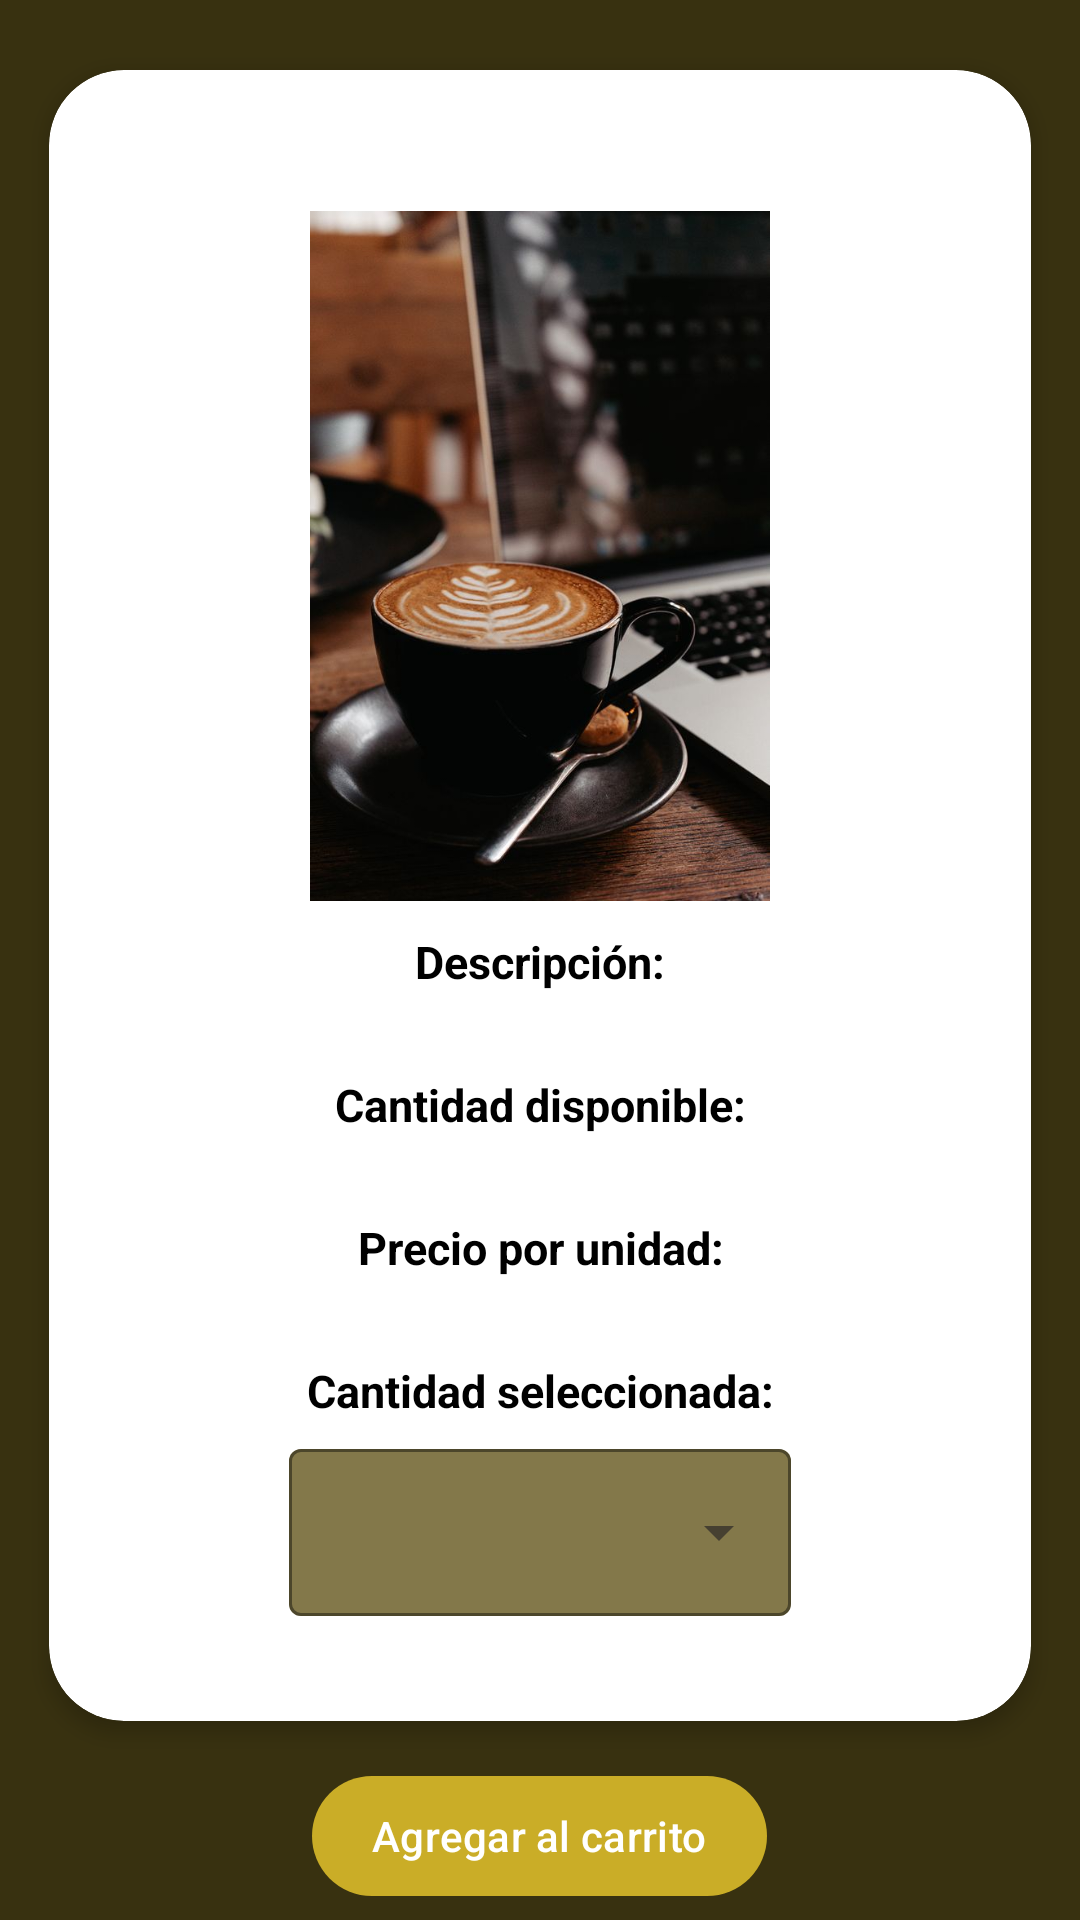

Write the Android layout XML for this screen, with the resource values it uses.
<!-- AndroidManifest.xml: application theme Theme.MiCafeteriaUMT_Usuario -->
<!-- res/layout/fragment_info_producto.xml -->
<?xml version="1.0" encoding="utf-8"?>
<FrameLayout xmlns:android="http://schemas.android.com/apk/res/android"
    xmlns:tools="http://schemas.android.com/tools"
    xmlns:app="http://schemas.android.com/apk/res-auto"
    android:layout_width="match_parent"
    android:layout_height="match_parent"
    android:background="@color/cafe"
    tools:context=".InfoProductoFragment">

    
    <LinearLayout
        android:layout_width="match_parent"
        android:layout_height="wrap_content"
        android:animateLayoutChanges="true"
        android:orientation="vertical">

        <androidx.cardview.widget.CardView xmlns:android="http://schemas.android.com/apk/res/android"
            android:id="@+id/info_producto"
            android:layout_width="match_parent"
            android:layout_height="wrap_content"
            android:layout_marginTop="10dp"
            android:layout_marginLeft="5dp"
            android:layout_marginRight="5dp"
            android:animateLayoutChanges="true"
            app:cardCornerRadius="25dp"
            app:cardElevation="4dp"
            app:cardBackgroundColor="#ffffff"
            app:cardUseCompatPadding="true" >

            <LinearLayout
                android:layout_width="match_parent"
                android:layout_height="wrap_content"
                android:animateLayoutChanges="true"
                android:orientation="vertical" >

                <TextView
                    android:id="@+id/nombreProducto"
                    android:layout_width="match_parent"
                    android:layout_height="wrap_content"
                    android:layout_marginTop="14dp"
                    android:layout_marginBottom="6dp"
                    android:layout_gravity="center"
                    android:textAlignment="center"
                    android:layout_marginLeft="16dp"
                    android:layout_marginRight="16dp"
                    android:text=""
                    android:textColor="@color/black"
                    android:textSize="20sp"
                    android:textStyle="bold"
                    />

                <ImageView
                    android:id="@+id/imagenProducto"
                    android:layout_width="200dp"
                    android:layout_height="230dp"
                    android:layout_marginBottom="6dp"
                    android:layout_gravity="center"
                    app:layout_constraintTop_toBottomOf="@+id/nombreProducto"
                    app:srcCompat="@drawable/fondo_inicio" />

                <TextView
                    android:id="@+id/labelDescripcion"
                    android:layout_width="match_parent"
                    android:layout_height="wrap_content"
                    android:layout_marginTop="4dp"
                    android:layout_gravity="center"
                    android:textAlignment="center"
                    android:layout_marginLeft="16dp"
                    android:layout_marginRight="16dp"
                    android:text="Descripción:"
                    android:textColor="@color/black"
                    android:textStyle="bold"
                    android:textSize="15sp"
                    app:layout_constraintTop_toBottomOf="@+id/imagenProducto"
                    />

                <TextView
                    android:id="@+id/descripcionProducto"
                    android:layout_width="match_parent"
                    android:layout_height="wrap_content"
                    android:layout_marginTop="1dp"
                    android:layout_gravity="center"
                    android:textAlignment="center"
                    android:layout_marginLeft="16dp"
                    android:layout_marginRight="16dp"
                    android:text=""
                    android:textColor="@color/black"
                    android:textSize="15sp"
                    app:layout_constraintTop_toBottomOf="@+id/labelDescripcion"
                    />

                <TextView
                    android:id="@+id/labelCantidad"
                    android:layout_width="match_parent"
                    android:layout_height="wrap_content"
                    android:layout_marginTop="6dp"
                    android:layout_gravity="center"
                    android:textAlignment="center"
                    android:layout_marginLeft="16dp"
                    android:layout_marginRight="16dp"
                    android:text="Cantidad disponible:"
                    android:textColor="@color/black"
                    android:textStyle="bold"
                    android:textSize="15sp"
                    app:layout_constraintTop_toBottomOf="@+id/descripcionProducto"
                    />

                <TextView
                    android:id="@+id/cantidadProducto"
                    android:layout_width="match_parent"
                    android:layout_height="wrap_content"
                    android:layout_marginTop="1dp"
                    android:layout_gravity="center"
                    android:textAlignment="center"
                    android:layout_marginLeft="16dp"
                    android:layout_marginRight="16dp"
                    android:text=""
                    android:textColor="@color/black"
                    android:textSize="15sp"
                    app:layout_constraintTop_toBottomOf="@+id/labelCantidad"
                    />

                <TextView
                    android:id="@+id/labelPrecio"
                    android:layout_width="match_parent"
                    android:layout_height="wrap_content"
                    android:layout_marginTop="6dp"
                    android:layout_gravity="center"
                    android:textAlignment="center"
                    android:layout_marginLeft="16dp"
                    android:layout_marginRight="16dp"
                    android:text="Precio por unidad:"
                    android:textColor="@color/black"
                    android:textStyle="bold"
                    android:textSize="15sp"
                    app:layout_constraintTop_toBottomOf="@+id/cantidadProducto"
                    />

                <TextView
                    android:id="@+id/precioProducto"
                    android:layout_width="match_parent"
                    android:layout_height="wrap_content"
                    android:layout_marginTop="1dp"
                    android:layout_gravity="center"
                    android:textAlignment="center"
                    android:layout_marginLeft="16dp"
                    android:layout_marginRight="16dp"
                    android:text=""
                    android:textColor="@color/black"
                    android:textSize="15sp"
                    app:layout_constraintTop_toBottomOf="@+id/labelPrecio"
                    />

                <TextView
                    android:id="@+id/labelCantidadCompra"
                    android:layout_width="match_parent"
                    android:layout_height="wrap_content"
                    android:layout_marginTop="6dp"
                    android:layout_gravity="center"
                    android:textAlignment="center"
                    android:layout_marginLeft="16dp"
                    android:layout_marginRight="16dp"
                    android:text="Cantidad seleccionada:"
                    android:textColor="@color/black"
                    android:textStyle="bold"
                    android:textSize="15sp"
                    app:layout_constraintTop_toBottomOf="@+id/precioProducto"
                    />

                <com.google.android.material.textfield.TextInputLayout
                    android:id="@+id/selectCantidad"
                    android:layout_width="match_parent"
                    android:layout_height="wrap_content"
                    android:layout_marginStart="80dp"
                    android:layout_marginTop="4dp"
                    android:layout_marginBottom="35dp"
                    android:layout_marginEnd="80dp"
                    app:layout_constraintEnd_toEndOf="parent"
                    app:layout_constraintStart_toStartOf="parent"
                    app:layout_constraintTop_toTopOf="parent"
                    app:layout_constraintTop_toBottomOf="@+id/labelCantidadCompra"
                    android:textColorHint="@color/white"
                    app:boxBackgroundColor="@color/cafe_claro"
                    app:boxStrokeColor="@color/white"
                    app:hintTextColor="@color/white"
                    style="@style/Widget.MaterialComponents.TextInputLayout.OutlinedBox.ExposedDropdownMenu"
                    >

                    <AutoCompleteTextView
                        android:id="@+id/acCantidad"
                        android:layout_width="match_parent"
                        android:layout_height="wrap_content"
                        android:textColor="@color/white"
                        android:inputType="none">
                    </AutoCompleteTextView>

                </com.google.android.material.textfield.TextInputLayout>

            </LinearLayout>

        </androidx.cardview.widget.CardView>

        <com.google.android.material.button.MaterialButton
            android:layout_gravity="center"
            android:id="@+id/btnAgregarCarrito"
            android:layout_width="wrap_content"
            android:layout_height="wrap_content"
            android:layout_marginTop="1dp"
            android:layout_marginBottom="3dp"
            android:paddingLeft="20dp"
            android:paddingRight="20dp"
            android:text="Agregar al carrito"
            app:backgroundTint="#CAAD27"
            android:textColor="#ffffff"
            app:layout_constraintLeft_toLeftOf="parent"
            app:layout_constraintRight_toRightOf="parent"
            app:layout_constraintTop_toBottomOf="@+id/info_producto">

        </com.google.android.material.button.MaterialButton>

    </LinearLayout>

</FrameLayout>
<!-- resources referenced by this layout -->
<resources>
  <color name="black">#FF000000</color>
  <color name="cafe">#383110</color>
  <color name="cafe_claro">#83784A</color>
  <color name="white">#FFFFFFFF</color>
  <!-- drawable fondo_inicio: png bitmap (drawable, 516043 bytes) -->
  <style name="Theme.MiCafeteriaUMT_Usuario" parent="Base.Theme.MiCafeteriaUMT_Usuario" />
  <style name="Base.Theme.MiCafeteriaUMT_Usuario" parent="Theme.Material3.DayNight.NoActionBar">
          
          <item name="colorPrimary">@color/amarillo</item>
          
      </style>
  <color name="amarillo">#CAAD27</color>
</resources>
